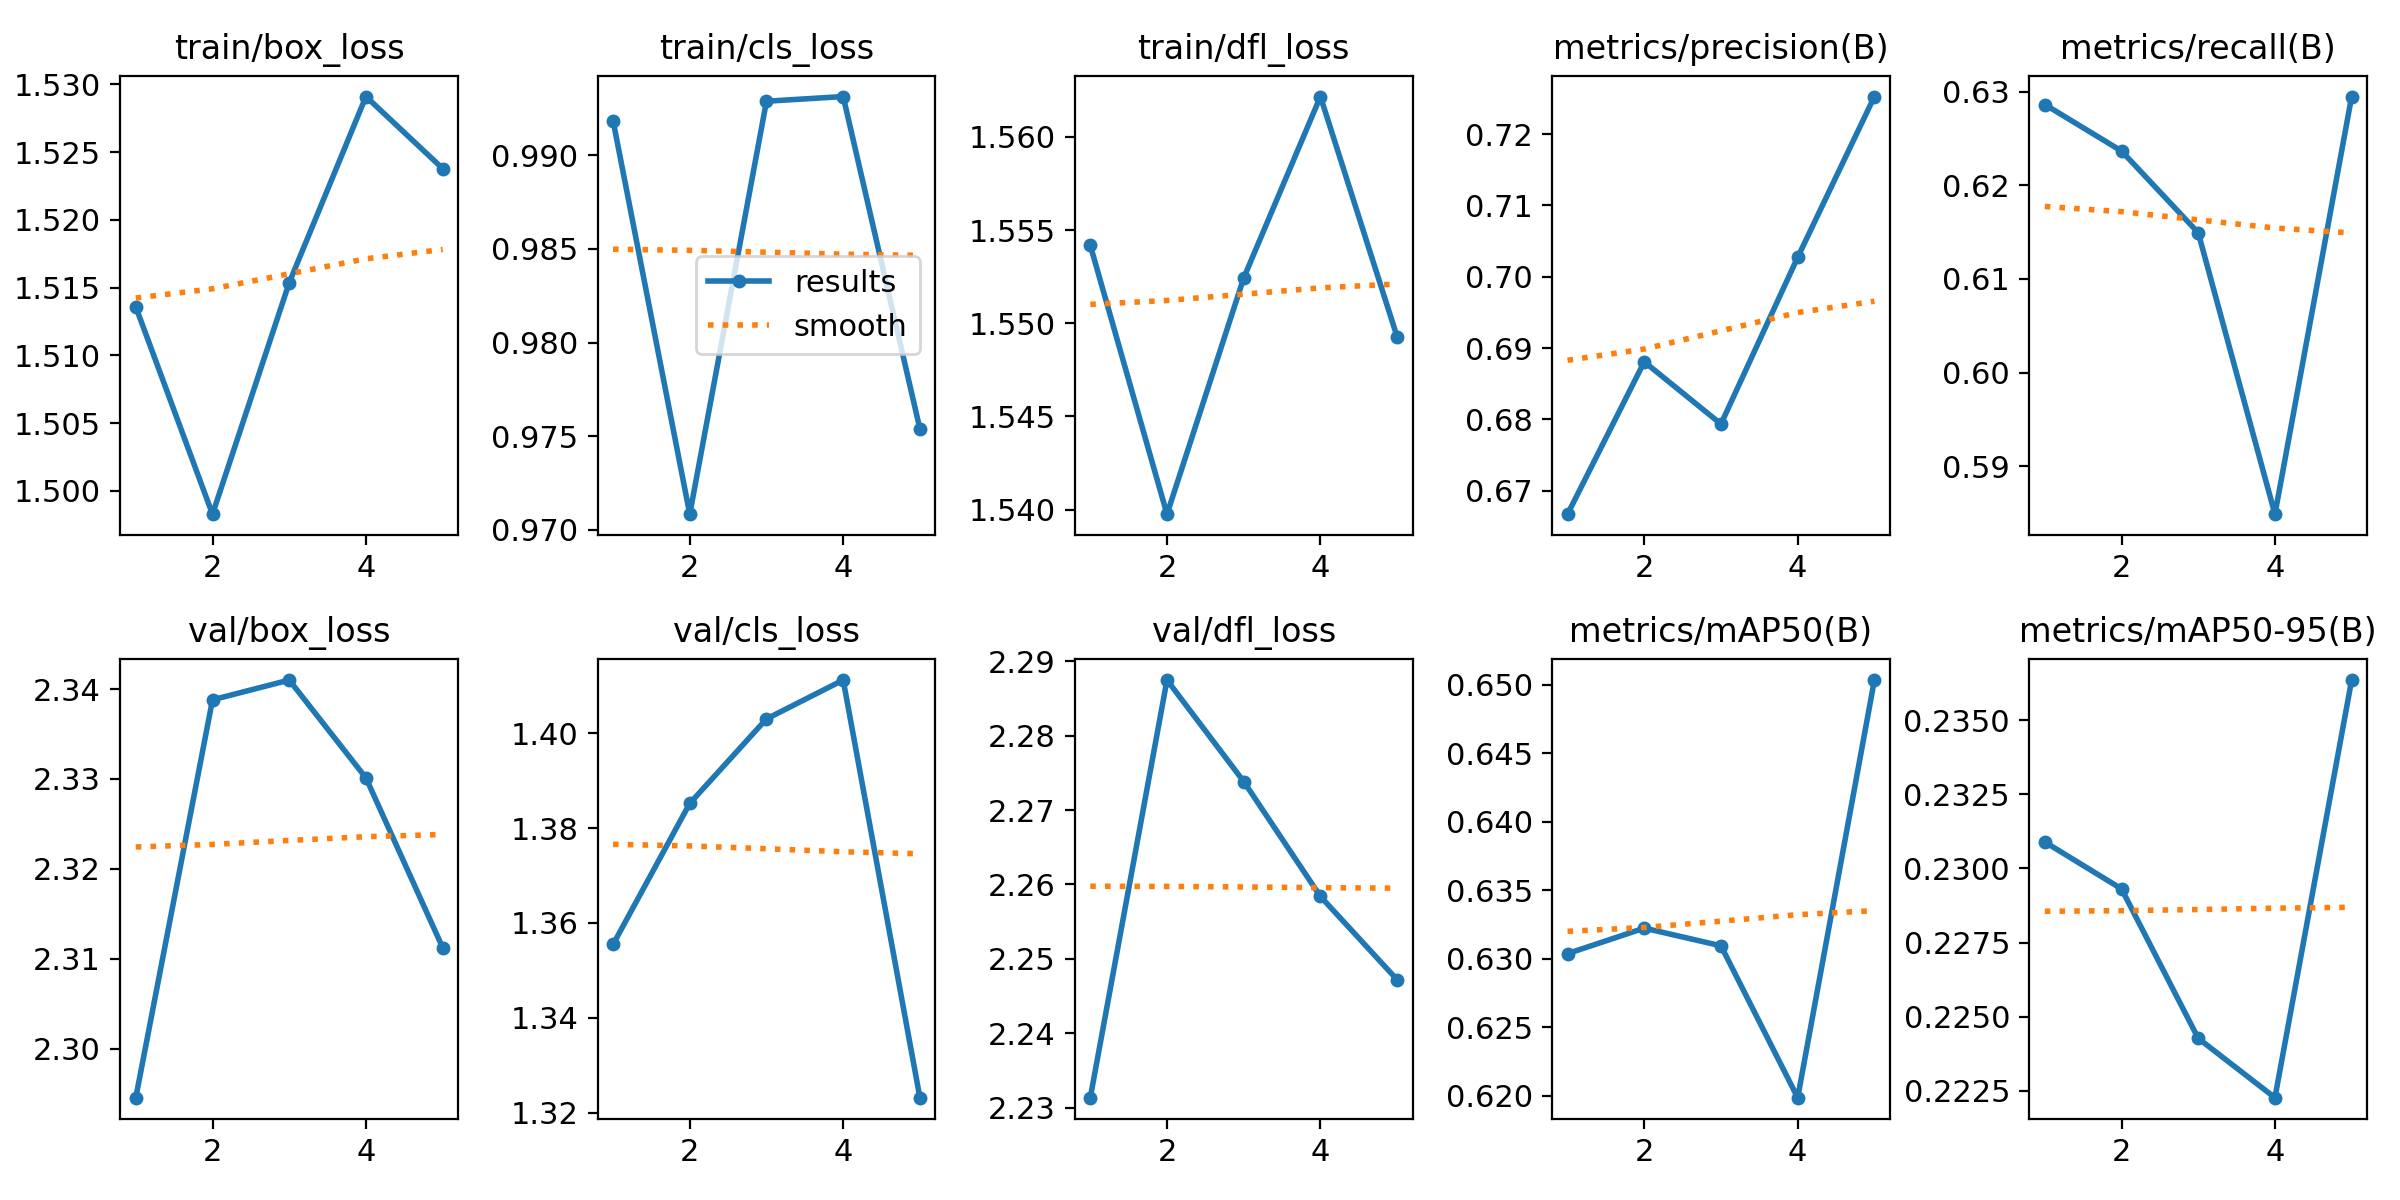

The data file committed next to this chart (first rows):
epoch, time, train/box_loss, train/cls_loss, train/dfl_loss, metrics/precision(B), metrics/recall(B), metrics/mAP50(B), metrics/mAP50-95(B), val/box_loss, val/cls_loss, val/dfl_loss, lr/pg0, lr/pg1, lr/pg2
1, 251.6, 1.514, 0.9919, 1.554, 0.6667, 0.6286, 0.6304, 0.2309, 2.295, 1.355, 2.231, 0.0006655, 0.0006655, 0.0006655
2, 489, 1.498, 0.9708, 1.54, 0.6881, 0.6237, 0.6322, 0.2293, 2.339, 1.385, 2.287, 0.001068, 0.001068, 0.001068
3, 727.7, 1.515, 0.9929, 1.552, 0.6794, 0.6149, 0.6309, 0.2243, 2.341, 1.403, 2.274, 0.001207, 0.001207, 0.001207
4, 963.7, 1.529, 0.9931, 1.562, 0.7027, 0.5849, 0.6199, 0.2223, 2.33, 1.411, 2.258, 0.000812, 0.000812, 0.000812
5, 1204, 1.524, 0.9754, 1.549, 0.7253, 0.6295, 0.6503, 0.2364, 2.311, 1.323, 2.247, 0.000416, 0.000416, 0.000416
